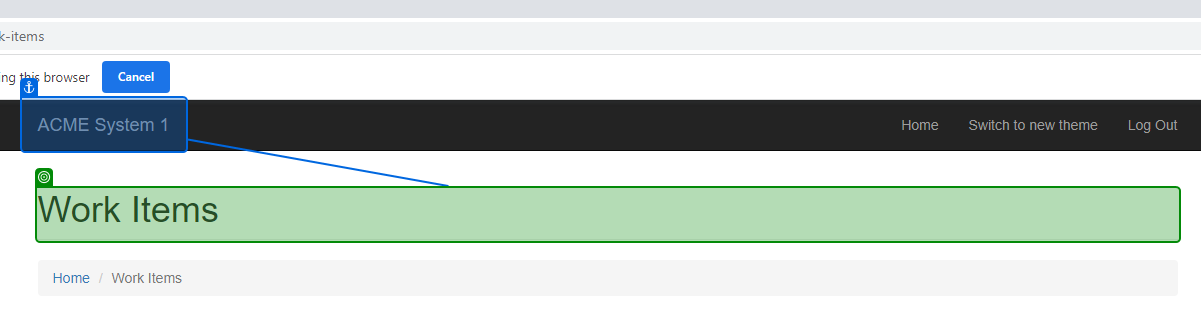
Task: Generate the Security Hash for each Client based on their
personal information. 
Workflow: System1_ExtractWIsDataTable

Step 1: check 'Work Items'

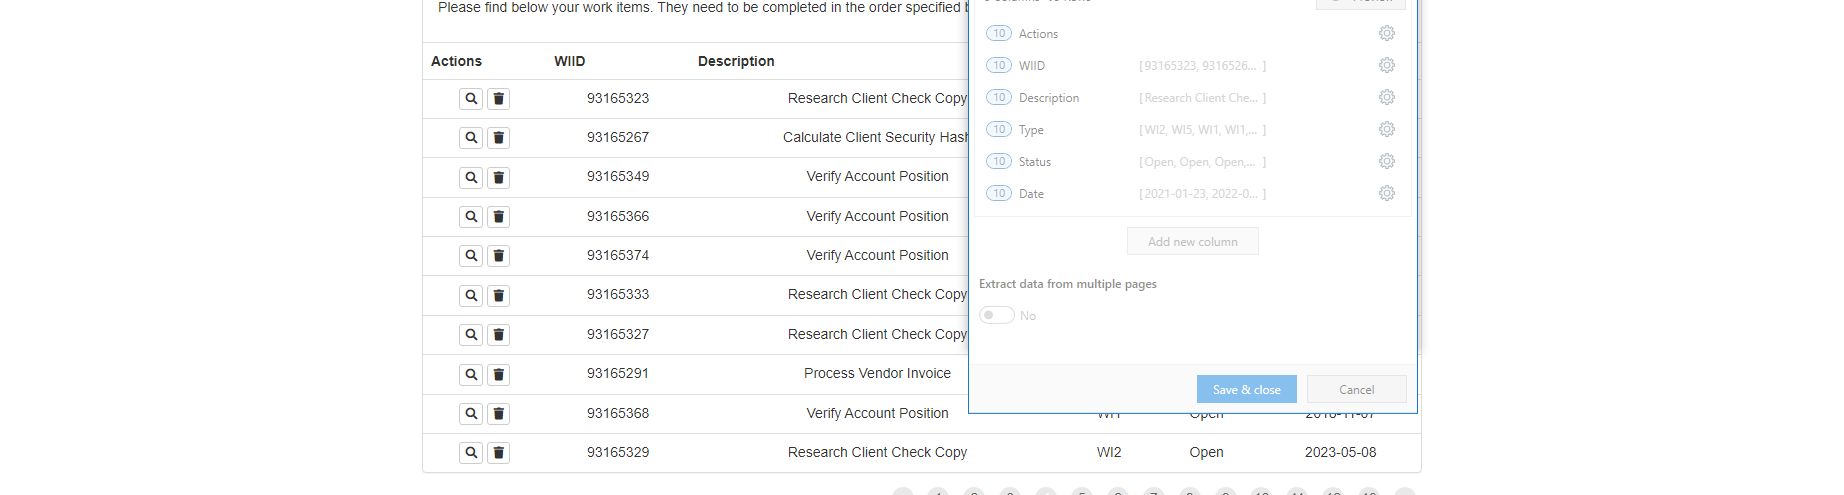
Step 2: get-text